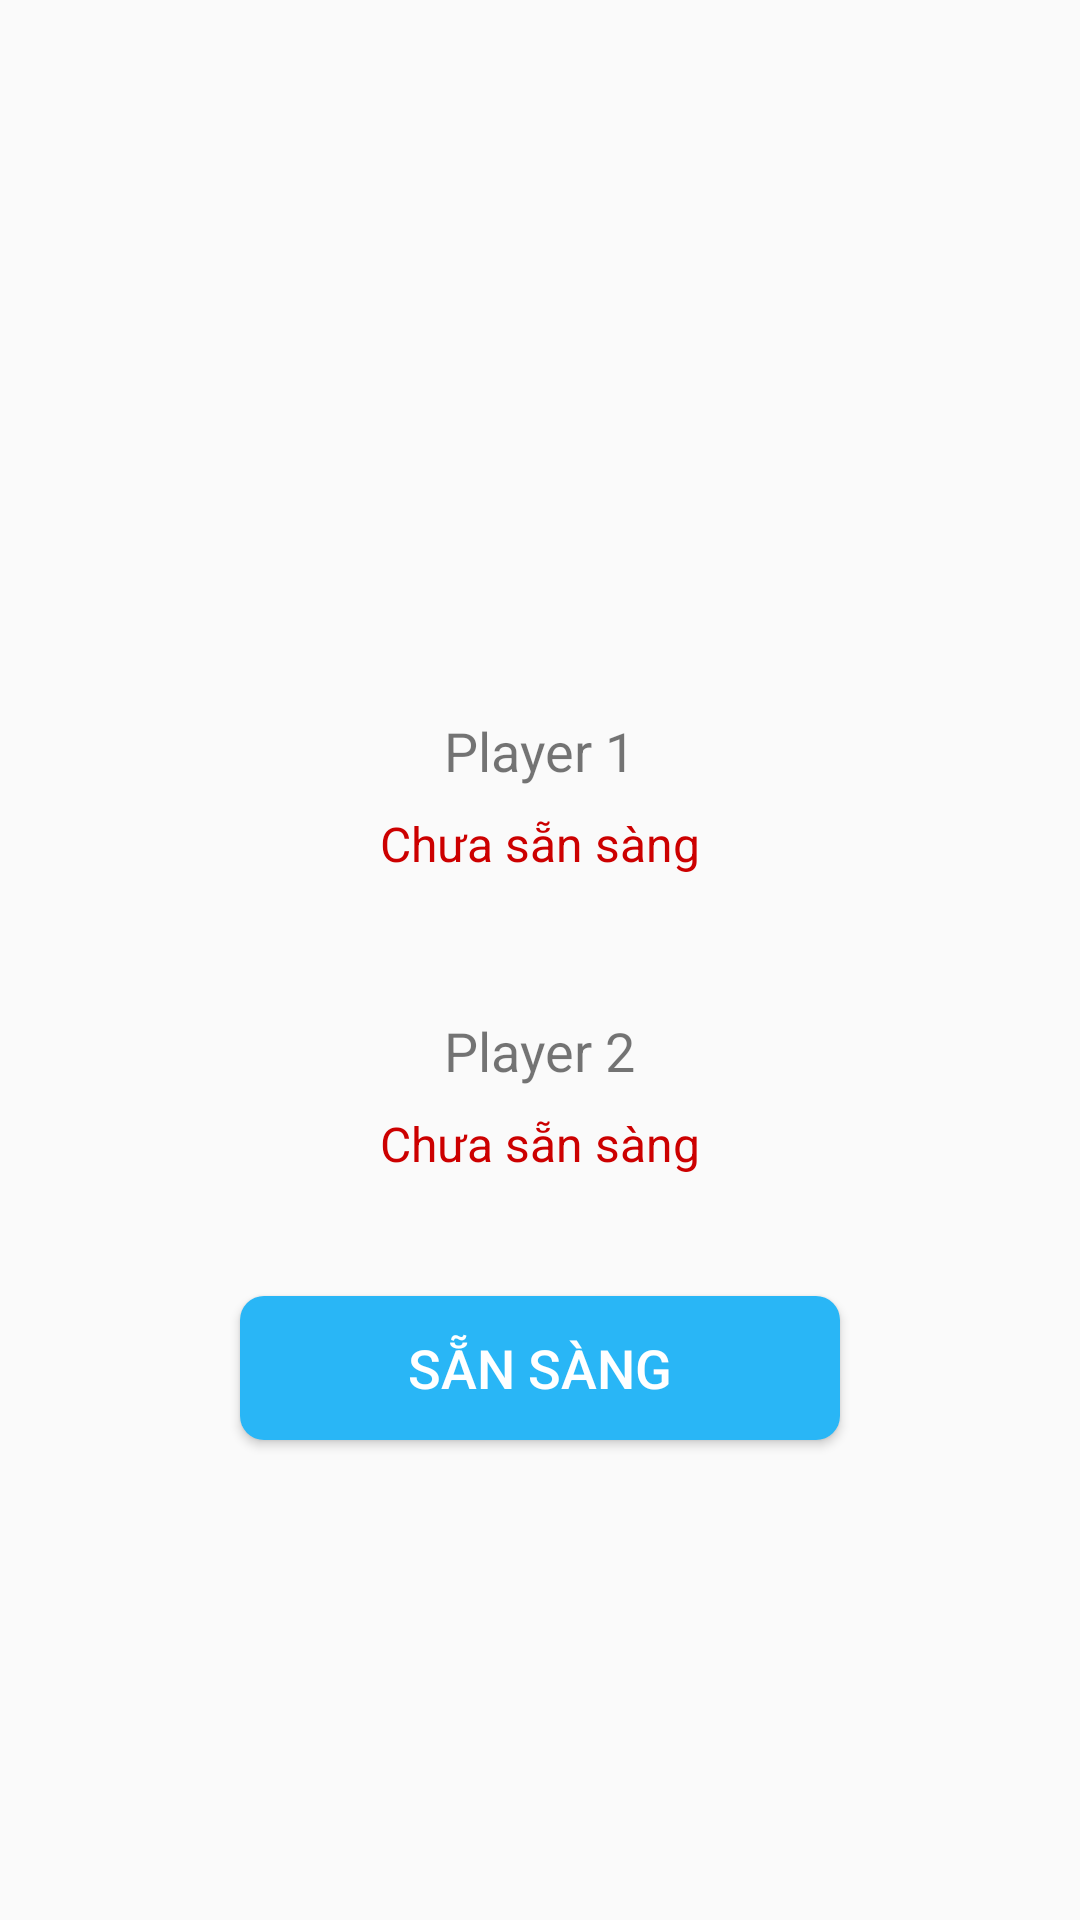

Produce the Android XML layout that renders to this screen, including the resource entries it uses.
<!-- AndroidManifest.xml: application theme AppTheme.NoActionBar -->
<!-- res/layout/activity_ready.xml -->
<?xml version="1.0" encoding="utf-8"?>
<LinearLayout xmlns:android="http://schemas.android.com/apk/res/android"
    xmlns:tools="http://schemas.android.com/tools"
    android:id="@+id/layoutReady"
    android:layout_width="match_parent"
    android:layout_height="match_parent"
    android:gravity="center"
    android:orientation="vertical"
    android:padding="24dp"
    tools:context=".view.online.ReadyActivity">

    <TextView
        android:id="@+id/tvRoomName"
        android:layout_width="wrap_content"
        android:layout_height="wrap_content"
        android:layout_marginBottom="16dp"
        android:textSize="24sp"
        android:textStyle="bold"
        tools:text="Bàn 1" />

    <TextView
        android:id="@+id/tvPlayer1"
        android:layout_width="wrap_content"
        android:layout_height="wrap_content"
        android:layout_marginTop="30dp"
        android:layout_marginBottom="8dp"
        android:text="Player 1"
        android:textSize="18sp" />

    <TextView
        android:id="@+id/tvReady1"
        android:layout_width="wrap_content"
        android:layout_height="wrap_content"
        android:layout_marginBottom="16dp"
        android:text="Chưa sẵn sàng"
        android:textColor="@android:color/holo_red_dark"
        android:textSize="16sp" />

    <TextView
        android:id="@+id/tvPlayer2"
        android:layout_width="wrap_content"
        android:layout_height="wrap_content"
        android:layout_marginTop="30dp"
        android:layout_marginBottom="8dp"
        android:text="Player 2"
        android:textSize="18sp" />

    <TextView
        android:id="@+id/tvReady2"
        android:layout_width="wrap_content"
        android:layout_height="wrap_content"
        android:layout_marginBottom="24dp"
        android:text="Chưa sẵn sàng"
        android:textColor="@android:color/holo_red_dark"
        android:textSize="16sp" />

    <Button
        android:id="@+id/btnReady"
        android:layout_width="200dp"
        android:layout_height="wrap_content"
        android:layout_marginTop="16dp"
        android:background="@drawable/ic_round_8"
        android:text="Sẵn sàng"
        android:textColor="@android:color/white"
        android:textSize="18sp" />

</LinearLayout>
<!-- resources referenced by this layout -->
<resources>
  <!-- drawable ic_round_8 (drawable) -->
  <?xml version="1.0" encoding="utf-8"?>
  <shape xmlns:android="http://schemas.android.com/apk/res/android"
      android:shape="rectangle">
      <solid android:color="#29B6F6" />
      <corners android:radius="8dp" />
  </shape>
  <style name="AppTheme.NoActionBar">
          <item name="windowActionBar">false</item>
          <item name="windowNoTitle">true</item>
      </style>
</resources>
